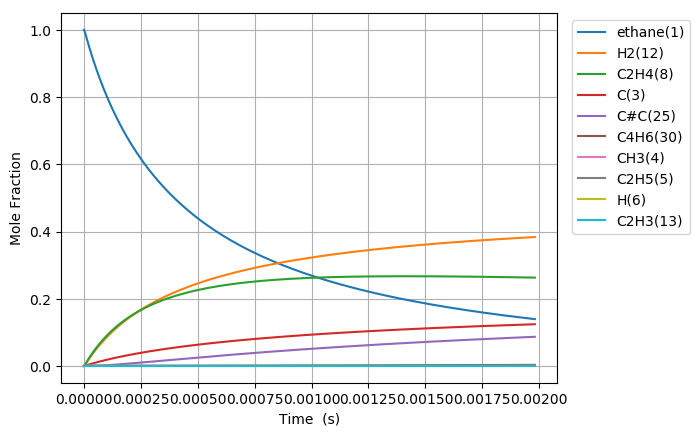

The table this chart was drawn from, first rows:
Time (s), Volume (m^3), Ar, He, Ne, N2, ethane(1), CH3(4), C2H5(5), C(3), H(6), C2H4(8), H2(12), C3H7(14), C2H3(13), C#C(25), C3H5(32), C4H7(28), C4H7(50), C4H6(30), C4H7(51)
5.415576964037007e-19, 0.1122, 0.0, 0.0, 0.0, 0.0, 1, 2.1794268627166945e-16, 7.0196177966240773e-19, 1.9371428954653337e-29, 7.0196177966263585e-19, 1.4001591240249689e-29, 4.2017807471230161e-30, 2.6415700784950339e-57, 2.2581854546027962e-49, 1.1052019715967702e-59, 4.3637204863197943e-87, 7.8071059757058143e-90, 2.7956472972734778e-98, 2.6625315762584432e-100, 6.0013323232254663e-101
1.516361549930362e-18, 0.1122, 0.0, 0.0, 0.0, 0.0, 1, 6.1023952156061173e-16, 1.9654929830857533e-18, 1.1700343088609732e-28, 1.9654929830871315e-18, 8.4569611092221579e-29, 2.5378755712965113e-29, 8.3055189753385273e-56, 2.6809177790500285e-48, 2.472292608854258e-58, 4.9634172099175901e-85, 6.0243127440897702e-88, 3.9109977313593836e-96, 3.724776827783651e-98, 8.3956277282982754e-99
3.4659692569836846e-18, 0.1122, 0.0, 0.0, 0.0, 0.0, 1, 1.3948331921382442e-15, 4.49255539005649e-18, 5.6332115400118553e-28, 4.4925553900631252e-18, 4.0716627328316278e-28, 1.2218778413146862e-28, 1.8529155934780484e-54, 2.632140987829707e-47, 4.8848336046855712e-57, 4.4933627549367233e-83, 6.5655907107095592e-86, 8.5029529945470401e-94, 8.0981006178699121e-96, 1.8253076915608534e-96
7.365184671090329e-18, 0.1122, 0.0, 0.0, 0.0, 0.0, 1, 2.9640205332925018e-15, 9.5466802044941452e-18, 2.46017147723959e-27, 9.5466802045231266e-18, 1.7782020876842954e-27, 5.3362615493764674e-28, 3.4703058354652052e-53, 2.3280989216919628e-46, 8.6923004978912977e-56, 3.4055691281126264e-81, 5.371060843688814e-84, 1.3932882983866471e-91, 1.3269537249586625e-93, 2.9909468289892113e-94
1.516361549930362e-17, 0.1122, 0.0, 0.0, 0.0, 0.0, 1, 6.1023952155969886e-15, 1.9654929835354193e-17, 1.0270731631744724e-26, 1.9654929835475181e-17, 7.4236436771336478e-27, 2.227784152601835e-27, 5.9940903094528407e-52, 1.9569074658569649e-45, 1.4660835599849212e-54, 2.3680216581164101e-79, 3.8655914739250391e-82, 2.0072001342968661e-89, 1.9116494699246849e-91, 4.308848008133454e-92
3.07604771557302e-17, 0.1122, 0.0, 0.0, 0.0, 0.0, 1, 1.2379144580189842e-14, 3.9871429105013196e-17, 4.1959289972831606e-26, 3.9871429105507467e-17, 3.0328006703181371e-26, 9.1012251735387243e-27, 9.959270641196537e-51, 1.6043910435119486e-44, 2.4080467536977153e-53, 1.5790046872102128e-77, 2.6202237390772724e-80, 2.7222399478080446e-87, 2.5926839300209935e-89, 5.8438961518196665e-90
6.195420046858336e-17, 0.1122, 0.0, 0.0, 0.0, 0.0, 1, 2.4932643309311088e-14, 8.0304427676086916e-17, 1.6960615878301849e-25, 8.0304427678084841e-17, 1.2259065218035839e-25, 3.6788607329056059e-26, 1.6236124548890825e-49, 1.2992775797005432e-43, 3.9035478948443059e-52, 1.031391414374132e-75, 1.7252729254637655e-78, 3.5855877849817862e-85, 3.4150314818036957e-87, 7.6974632710377007e-88
1.243416470942897e-16, 0.1122, 0.0, 0.0, 0.0, 0.0, 1, 5.0039640767295684e-14, 1.6117042494525708e-16, 6.8197890491309692e-25, 1.6117042495329069e-16, 4.9293162112692205e-25, 1.4792537218434085e-25, 2.6221383913330881e-48, 1.0457718174989691e-42, 6.2865446314499348e-51, 6.6683941959631313e-74, 1.1198893452282047e-76, 4.6551476794215147e-83, 4.4339436736450306e-85, 9.9940860670972777e-86
2.4911654034570234e-16, 0.1122, 0.0, 0.0, 0.0, 0.0, 1, 1.0025363568223344e-13, 3.2290241999168865e-16, 2.7350404311932963e-24, 3.2290242002390701e-16, 1.9768762733239576e-24, 5.93246904789319e-25, 4.2150106880283462e-47, 8.391663228620403e-42, 1.009129988117118e-49, 4.2895043845688082e-72, 7.2179803289663157e-75, 6.0004453431291194e-81, 5.7159036959840666e-83, 1.288361730038952e-83
4.986663268485276e-16, 0.1122, 0.0, 0.0, 0.0, 0.0, 1, 2.0068162550798294e-13, 6.4636641211691607e-16, 1.0954427619683633e-23, 6.4636641224595745e-16, 7.917816453614206e-24, 2.3760819873161693e-24, 6.7597292119176319e-46, 6.723547148717929e-41, 1.6172403557702439e-48, 2.7522597400089275e-70, 4.6357916596621725e-73, 7.7062729102549334e-79, 7.3423521527511602e-81, 1.6549623653783664e-81
9.977658998541783e-16, 0.1122, 0.0, 0.0, 0.0, 0.0, 1, 4.0153760514297824e-13, 1.2932944044968284e-15, 4.3846258539182233e-23, 1.2932944050133303e-15, 3.1691900467223799e-23, 9.5105202675515342e-24, 1.0828151424658723e-44, 5.382933614019155e-40, 2.5896952594229787e-47, 1.7636836485793628e-68, 2.9721271067525407e-71, 9.8774569417002039e-77, 9.4148786792071507e-79, 2.1221087596631149e-79
1.9959650458654795e-15, 0.1122, 0.0, 0.0, 0.0, 0.0, 1, 8.0324956434695333e-13, 2.587150421774482e-15, 1.7544214653863652e-22, 2.5871504238411647e-15, 1.2680888430211443e-22, 3.8054469656061617e-23, 1.7335111849792288e-43, 4.3079951841660081e-39, 4.1452104085651829e-46, 1.129475767325255e-66, 1.9038324376474188e-69, 1.2643933931820055e-74, 1.2061715941933649e-76, 2.7187044786852992e-77
3.9923633378880815e-15, 0.1122, 0.0, 0.0, 0.0, 0.0, 1, 1.6066734824908435e-12, 5.1748625864011015e-15, 7.0188282710245734e-22, 5.1748625946691992e-15, 5.073181247670214e-22, 1.522426626837412e-22, 2.7744221965147296e-42, 3.4470703814175815e-38, 6.6337229056977857e-45, 7.2309659628553058e-65, 1.2189863682175447e-67, 1.6164792869397362e-72, 1.5445811729960572e-74, 3.4814778419478936e-75
7.985159921933286e-15, 0.1122, 0.0, 0.0, 0.0, 0.0, 1, 3.2135213177223783e-12, 1.0350287435939526e-14, 2.8077598058744093e-21, 1.0350287469014766e-14, 2.0294377733928483e-21, 6.0902024924975472e-22, 4.4397141671158322e-41, 2.7579496700142473e-37, 1.0615153851725077e-43, 4.6285890257139462e-63, 7.8032031739409811e-66, 2.0627710961774923e-70, 1.9774957702374619e-72, 4.4572649107485389e-73
1.5970753090023696e-14, 0.1122, 0.0, 0.0, 0.0, 0.0, 1, 6.4272169839604736e-12, 2.0701139216156704e-14, 1.1231496229072887e-20, 2.0701139348464354e-14, 8.1180823535525208e-21, 2.4361804124885737e-21, 7.1040379729764818e-40, 2.2065149167815804e-36, 1.6985485791163033e-42, 2.9625794092447929e-61, 4.9945696868039558e-64, 2.6234488332968792e-68, 2.5314602619009719e-70, 5.7058975162068169e-71
3.194193942620452e-14, 0.1122, 0.0, 0.0, 0.0, 0.0, 1, 1.2854608299536763e-11, 4.1402851101148903e-14, 4.4926898898706734e-20, 4.1402851630400683e-14, 3.2472997542493604e-20, 9.7449222039073785e-21, 1.1366806910406419e-38, 1.7653345335562472e-35, 2.7178670789277358e-41, 1.8961869643612456e-59, 3.1966663819219813e-62, 3.3150397390142886e-66, 3.2404144720386973e-68, 7.3038753803837443e-69
6.388431209856616e-14, 0.1122, 0.0, 0.0, 0.0, 0.0, 1, 2.5709390863089726e-11, 8.2806308169337234e-14, 1.7970942321587065e-19, 8.2806310286449075e-14, 1.2989337121074777e-19, 3.8980103682631152e-20, 1.8187007644932796e-37, 1.4124135096739694e-34, 4.3490273842415526e-40, 1.2136617940258321e-57, 2.0458873154318495e-60, 4.1370324409760361e-64, 4.1477740848719272e-66, 9.3490560388253654e-67
1.2776905744328945e-13, 0.1122, 0.0, 0.0, 0.0, 0.0, 1, 5.1418955719797175e-11, 1.6561335549830962e-13, 7.1884134524137387e-19, 1.656133639674656e-13, 5.1957660511530696e-19, 1.559213545127486e-19, 2.9098792434280975e-36, 1.1301441084441108e-33, 6.9597192989485846e-39, 7.7685119603128272e-56, 1.3093590821120664e-58, 5.0427639509554383e-62, 5.309116387122269e-64, 1.1966707356932725e-64
2.55538548132736e-13, 0.1122, 0.0, 0.0, 0.0, 0.0, 1, 1.0283808435161796e-10, 3.3122798292487776e-13, 2.8753726626938088e-18, 3.3122801680691181e-13, 2.0783155264408504e-18, 6.2368817797911408e-19, 4.6556090196746315e-35, 9.0444852133335404e-33, 1.1139526244998752e-37, 4.9731514587509146e-54, 1.1073421498213477e-56, 7.7730114843157853e-60, 8.9629152909146966e-62, 2.020231878710787e-62
5.110775295116291e-13, 0.1122, 0.0, 0.0, 0.0, 0.0, 1, 2.0567633728888159e-10, 6.6245936883842949e-13, 1.1501505029898316e-17, 6.624595044093319e-13, 8.3133032409789201e-18, 2.4947652746991614e-18, 7.4482909477920534e-34, 7.2408876807691991e-32, 1.7835878085595008e-36, 3.184461709848449e-52, 7.1154541740752304e-55, 8.5209743902479267e-58, 1.1540014308743747e-59, 2.6011014775890595e-60
1e-12, 0.1122, 0.0, 0.0, 0.0, 0.0, 1, 4.0243664440593786e-10, 1.2962121937503298e-12, 4.4510257763436079e-17, 1.2962127187290349e-12, 3.2172309201692175e-17, 9.6546909674112467e-18, 1.1430804105002277e-32, 5.5810819298335455e-31, 2.7416229890944409e-35, 1.9530908465882879e-50, 4.3631755803915184e-53, 8.0549621004636094e-56, 1.4148168756448287e-57, 3.1889611109981193e-58
1.0221554922694153e-12, 0.1122, 0.0, 0.0, 0.0, 0.0, 1, 4.1135282585788494e-10, 1.3249306647945781e-12, 4.6006047403058798e-17, 1.3249312074192741e-12, 3.3253478618053418e-17, 9.9791425684178458e-18, 1.191503841820366e-32, 5.8011762820715949e-31, 2.8577771521205197e-35, 2.0401520036224107e-50, 4.5576682549400399e-53, 8.4161109479082687e-56, 1.4784062819957131e-57, 3.3322900038758548e-58
2.0443114177849876e-12, 0.1122, 0.0, 0.0, 0.0, 0.0, 1, 8.2270573377369644e-10, 2.6499073523221626e-12, 1.8402423238083281e-16, 2.6499095255474571e-12, 1.3301591281388397e-16, 3.991718397603502e-17, 1.9056906399069256e-31, 4.6544810335247549e-30, 4.5853546923104269e-34, 1.3083752199025868e-48, 2.9231699295478215e-51, 7.4023432568132355e-54, 1.8964068403757788e-55, 4.2744140584238912e-56
3.06646734330056e-12, 0.1122, 0.0, 0.0, 0.0, 0.0, 1, 1.234058572424602e-09, 3.974918134427013e-12, 3.9105150767246278e-16, 3.9749227565342141e-12, 2.8266171406144138e-16, 8.4824906624575336e-17, 7.2641839207467834e-31, 1.3334758255744391e-29, 1.6903337981788929e-33, 7.3023651619898529e-48, 1.4513862536182967e-50, 3.9359233818178859e-53, 1.1238878038074671e-54, 2.5331840710730224e-55
4.0886232688161325e-12, 0.1122, 0.0, 0.0, 0.0, 0.0, 1, 1.6454113418104659e-09, 5.2999630102082845e-12, 6.6708786336756452e-16, 5.2999709012669093e-12, 4.8219216594202097e-16, 1.4470270494635595e-16, 1.9541982907844495e-30, 2.8187085756867475e-29, 4.2941159192239122e-33, 2.7561609504258585e-47, 6.1490726610124176e-50, 1.6973668091674526e-52, 5.0820037041826857e-54, 1.1454550877288776e-54
6.1329351198472774e-12, 0.1122, 0.0, 0.0, 0.0, 0.0, 1, 2.4681167179096238e-09, 7.9501327743893846e-12, 1.38112063200831e-15, 7.9501491335492431e-12, 9.9833327215080618e-16, 2.9959337621817827e-16, 7.9022903983342633e-30, 7.7354540542164123e-29, 1.5071032790387042e-32, 2.0082505738694651e-46, 5.5669022137034158e-49, 1.6114431783355224e-51, 5.286449133616769e-53, 1.1915324471525306e-53
8.177246970878423e-12, 0.1122, 0.0, 0.0, 0.0, 0.0, 1, 3.2908218392402077e-09, 1.0600427905518423e-11, 2.3489243222126017e-15, 1.0600455763318539e-11, 1.697928692770063e-15, 5.0953763160639683e-16, 2.1400763441919058e-29, 1.625480534241092e-28, 3.7778008515113125e-32, 7.3972019715972489e-46, 2.2015852876014934e-48, 6.6242373175825463e-51, 2.3724337454492928e-52, 5.3473013528749847e-53
1e-11, 0.1122, 0.0, 0.0, 0.0, 0.0, 1, 4.0243634320196042e-09, 1.2963604551015202e-11, 3.4460798722094809e-15, 1.2963645479365941e-11, 2.4910538870113987e-15, 7.4754977553856977e-16, 4.9975085700347745e-29, 2.9079928706193763e-28, 8.4330546252646098e-32, 3.2106843192251437e-45, 9.6254196877091633e-48, 3.1528677930276736e-50, 1.6072726809379696e-51, 3.6226150457291849e-52
1.2265870672940713e-11, 0.1122, 0.0, 0.0, 0.0, 0.0, 1, 4.9362312455180166e-09, 1.5901429792354214e-11, 5.1178262961898654e-15, 1.5901490672669263e-11, 3.699572504211333e-15, 1.1102191985961406e-15, 1.0723328022373419e-28, 5.1895603473638163e-28, 1.7677547968166327e-31, 8.8984787338708925e-45, 2.6683728047745697e-47, 8.934561940251899e-50, 4.8949553415522914e-51, 1.103265500877091e-51
1.6354494375003003e-11, 0.1122, 0.0, 0.0, 0.0, 0.0, 1, 6.5816395492361631e-09, 2.1202974246083291e-11, 8.9851792500545938e-15, 2.1203081439123979e-11, 6.4954253869330878e-15, 1.949239241568587e-15, 3.2152315361093205e-28, 1.1915116887419418e-27, 5.1661702470152461e-31, 4.131684635123591e-44, 1.2831455081748058e-46, 4.4327039183797851e-49, 2.8473062897067852e-50, 6.4174333893400858e-51
2.4531741779127582e-11, 0.1122, 0.0, 0.0, 0.0, 0.0, 1, 9.8724528337484605e-09, 3.1807698057732671e-11, 2.0030416185552639e-14, 3.1807938516617891e-11, 1.4481155694842537e-14, 4.3457181594647518e-15, 1.6606479081128983e-27, 4.0625646225088686e-27, 2.6777202616252673e-30, 5.3271262429656635e-43, 1.6259315399483015e-45, 5.9423775048852171e-48, 5.9607999313003604e-49, 1.3434274288750571e-49
4.088623658737674e-11, 0.1122, 0.0, 0.0, 0.0, 0.0, 1, 1.6454066107411663e-08, 5.3023685056594188e-11, 5.5366366802706341e-14, 5.3024358436171507e-11, 4.0033873349972597e-14, 1.2014000160009171e-14, 1.3519725726619653e-26, 1.9927741571891509e-26, 2.3095515458817191e-29, 1.4304107675904883e-41, 4.1488668659853332e-44, 1.5845072894131283e-46, 2.9230413624495941e-47, 6.5872415130421314e-48
7.359522620387506e-11, 0.1122, 0.0, 0.0, 0.0, 0.0, 1, 2.9617239456706103e-08, 9.5481808182295019e-11, 1.7903424946764806e-13, 9.5484043720812285e-11, 1.2949661650961225e-13, 3.8861722517494916e-14, 1.486307642536069e-25, 1.2905996372416718e-25, 2.8388796148842167e-28, 6.1171817060381799e-40, 1.7012442195286678e-42, 6.6623105289108983e-45, 2.3724177718990082e-45, 5.3453536743700861e-46
9.999999999999999e-11, 0.1122, 0.0, 0.0, 0.0, 0.0, 1, 4.0243337244867269e-08, 1.2978212068084254e-10, 3.3041243423995463e-13, 1.2978632356631615e-10, 2.3904516308176435e-13, 7.1737503225969996e-14, 4.7890990544912792e-25, 3.3371088297785615e-25, 9.3968641903893532e-28, 3.1185521453181916e-39, 9.3958636897955697e-42, 3.6942933192236111e-44, 1.5218585730627724e-44, 3.4287466200794148e-45
1.0630421582037338e-10, 0.1122, 0.0, 0.0, 0.0, 0.0, 1, 4.2780341871515431e-08, 1.3797477714708254e-10, 3.7336396910381939e-13, 1.379795430462038e-10, 2.7013157024732846e-13, 8.1066636135961857e-14, 5.869883379030286e-25, 3.9796932147476259e-25, 1.1550836815195437e-27, 3.9845257801995023e-39, 1.2072486977252912e-41, 4.7479206077102987e-44, 1.9732828809295673e-44, 4.4457913282532094e-45
1.7172219505337e-10, 0.1122, 0.0, 0.0, 0.0, 0.0, 1, 6.9106333867506753e-08, 2.2306510529585151e-10, 9.7401458264213349e-13, 2.2307813617674066e-10, 7.0513898843568646e-13, 2.1161625667698324e-13, 4.0446497291645617e-24, 1.9205157754290573e-24, 9.1018062493667729e-27, 9.1279295369225578e-38, 2.8244753516544574e-40, 1.1212887650353555e-42, 8.0212647624191073e-43, 1.8065782472633616e-43
2.3714017428636665e-10, 0.1122, 0.0, 0.0, 0.0, 0.0, 1, 9.5432042061638638e-08, 3.082944642510696e-10, 1.8573183627207925e-12, 3.0832034240550785e-10, 1.3453530841077485e-12, 4.0375482555010538e-13, 1.3704837958109844e-23, 5.4403874916724994e-24, 3.3193095332853251e-26, 5.1932044473432424e-37, 1.7239408210274516e-39, 6.8589118136431374e-42, 5.7983599113466396e-42, 1.3057593428961713e-42
3.025581535193633e-10, 0.1122, 0.0, 0.0, 0.0, 0.0, 1, 1.2175746641897378e-07, 3.9366262991039255e-10, 3.0232736310355286e-12, 3.9370638325040915e-10, 2.1910958139251787e-12, 6.5758232845179838e-13, 3.441120613160567e-23, 1.2085044214686598e-23, 8.8854714982247496e-26, 1.9952320320918054e-36, 7.0700245135640751e-39, 2.8166177169248821e-41, 2.6884604602666101e-41, 6.0536002879552254e-42
3.679761327523599e-10, 0.1122, 0.0, 0.0, 0.0, 0.0, 1, 1.4808260690417794e-07, 4.791693723662616e-10, 4.4718780986152474e-12, 4.792364853967349e-10, 3.2426970987563532e-12, 9.7320153431983266e-13, 7.2448473728237372e-23, 2.3231785854710234e-23, 1.9897280506981646e-25, 6.1328575180646791e-36, 2.2928322999905433e-38, 9.1437692202746738e-41, 9.6897067733590763e-41, 2.1815993238999763e-41
4.988120912183531e-10, 0.1122, 0.0, 0.0, 0.0, 0.0, 1, 2.0073203612834619e-07, 6.5059774055925751e-10, 8.2170253180709563e-12, 6.5072970792328132e-10, 5.9646921914853329e-12, 1.7901958507687907e-12, 2.3123867086257203e-22, 6.54275707073992e-23, 7.16100443581048e-25, 3.8689635725558127e-35, 1.5695688807227858e-37, 6.2709146564810744e-40, 8.1628132244042638e-40, 1.8373963804183817e-40
6.296480496843464e-10, 0.1122, 0.0, 0.0, 0.0, 0.0, 1, 2.5338032945324297e-07, 8.2257774017241384e-10, 1.3092739911434194e-11, 8.2280181102453235e-10, 9.5139677396263546e-12, 2.8555623586379011e-12, 5.6324508323996902e-22, 1.4712293628983004e-22, 1.9346089009607553e-24, 1.5013401880281524e-34, 6.4644867935358481e-37, 2.584683449124752e-39, 3.8227000971732855e-39, 8.6031933117895343e-40
7.604840081503397e-10, 0.1122, 0.0, 0.0, 0.0, 0.0, 1, 3.060274865834448e-07, 9.9510745718910312e-10, 1.9099000509405265e-11, 9.9545467940983401e-10, 1.3893282722677476e-11, 4.1701713592130389e-12, 1.1632921097788525e-21, 2.8765276294768996e-22, 4.4072455788355994e-24, 4.5945123399743641e-34, 2.085392668599784e-36, 8.3441367680733537e-39, 1.3783789921292191e-38, 3.1015977543465067e-39
8.91319966616333e-10, 0.1122, 0.0, 0.0, 0.0, 0.0, 1, 3.586735072263085e-07, 1.1681850080868563e-09, 2.6235785735034141e-11, 1.1686901673102654e-09, 1.9105361217762321e-11, 5.7348887414714097e-12, 2.1467901715145402e-21, 5.1060230166325889e-22, 8.960023036214942e-24, 1.2176594425067563e-33, 5.7656379890420055e-36, 2.3083539760752724e-38, 4.2588985521511069e-38, 9.5815607325721961e-39
9.999999999999999e-10, 0.1122, 0.0, 0.0, 0.0, 0.0, 1, 4.0240352048941835e-07, 1.312368634977032e-09, 3.3023571676358761e-11, 1.3130339886487049e-09, 2.4069863324145359e-11, 7.2254006546842954e-12, 3.3550295682749272e-21, 7.7940938477630493e-22, 1.5267103092769969e-23, 2.6279567632484783e-33, 1.282704509338626e-35, 5.13872466438262e-38, 1.0876643693592009e-37, 2.4464378484787551e-38
1.0749967806374531e-09, 0.1122, 0.0, 0.0, 0.0, 0.0, 1, 4.3257981315061298e-07, 1.4120845297028985e-09, 3.8162477228469943e-11, 1.4128769245508505e-09, 2.783261554291837e-11, 8.3551795107187147e-12, 4.4406886185930609e-21, 1.0185650594494213e-21, 2.1379878113270865e-23, 4.211555445922427e-33, 2.085273349114912e-35, 8.3566901038304798e-38, 1.8934036038903212e-37, 4.2583052833627395e-38
1.2586735946585733e-09, 0.1122, 0.0, 0.0, 0.0, 0.0, 1, 5.064838778838396e-07, 1.6570552368753095e-09, 5.2317169825712381e-11, 1.6582203203109116e-09, 3.8213516445035451e-11, 1.147238982538591e-11, 8.1671791369229652e-21, 1.8336271824533694e-21, 4.4983175602704483e-23, 1.1974494175956246e-32, 6.1483614986463332e-35, 2.465517530990384e-37, 6.9300672962929063e-37, 1.5575491684451708e-37
1.6260272227008134e-09, 0.1122, 0.0, 0.0, 0.0, 0.0, 1, 6.5428528063845214e-07, 2.1501905550785359e-09, 8.7310330105765397e-11, 2.1523963652074577e-09, 6.3965050295526648e-11, 1.9206980207527963e-11, 2.1815728277742201e-20, 4.8153289488738174e-21, 1.5301732501941074e-22, 6.5640069806185779e-32, 3.6066953907879028e-34, 1.4473953445101453e-36, 5.5052957640836607e-36, 1.23602934584265e-36
1.955816143309083e-09, 0.1122, 0.0, 0.0, 0.0, 0.0, 1, 7.8696521941469778e-07, 2.5965000545267458e-09, 1.2631622167549305e-10, 2.600028347003817e-09, 9.2789673546199297e-11, 2.7867416529086538e-11, 4.3900270113742602e-20, 9.6892936824143292e-21, 3.6771755563024924e-22, 2.1340496521557063e-31, 1.2283483817556256e-33, 4.9310894773131082e-36, 2.2101059147746306e-35, 4.9586416988578816e-36
2.2856050639173523e-09, 0.1122, 0.0, 0.0, 0.0, 0.0, 1, 9.1963792096896246e-07, 3.0461876165825798e-09, 1.7250378451886252e-10, 3.0514630277991427e-09, 1.2705602670024059e-10, 3.8166428939045877e-11, 7.8728680068173112e-20, 1.7502805337496024e-20, 7.676063850338357e-22, 5.6423874159744592e-31, 3.3983599508071757e-33, 1.3645246346960484e-35, 6.869164748280671e-35, 1.5403327473126245e-35
2.6153939845256217e-09, 0.1122, 0.0, 0.0, 0.0, 0.0, 1, 1.0523033807495476e-06, 3.4992258838390147e-09, 2.2587268918439941e-10, 3.5067273055352825e-09, 1.668049838444797e-10, 5.0117928580934809e-11, 1.300022471960318e-19, 2.9251813066980555e-20, 1.4543290545098889e-21, 1.3157979101450561e-30, 8.2760953779274925e-33, 3.3236592405651304e-35, 1.8543857881939396e-34, 4.1560335135074652e-35
2.945182905133891e-09, 0.1122, 0.0, 0.0, 0.0, 0.0, 1, 1.1849615942052144e-06, 3.9555879614081501e-09, 2.8642260682514466e-10, 3.9658476144977514e-09, 2.1207706078351263e-10, 6.3735931102073972e-11, 2.0168592627529532e-19, 4.6081115371962145e-20, 2.5631304302118447e-21, 2.79666688374094e-30, 1.8317453823530184e-32, 7.3573708318708696e-35, 4.5256667754185784e-34, 1.013733449451866e-34
3.2749718257421606e-09, 0.1122, 0.0, 0.0, 0.0, 0.0, 1, 1.3176125567852789e-06, 4.4152473647790619e-09, 3.5415320917608979e-10, 4.4288499775888818e-09, 2.629124546897945e-10, 7.9034544107189589e-11, 2.9791979582167945e-19, 6.9266961436211026e-20, 4.2650449617057234e-21, 5.5056213780381956e-30, 3.7468944344766596e-32, 1.5051724749270495e-34, 1.0160386385144768e-33, 2.2745982915208026e-34
3.60476074635043e-09, 0.1122, 0.0, 0.0, 0.0, 0.0, 1, 1.4502562639393767e-06, 4.8781780023260745e-09, 4.2906416853514335e-10, 4.8957600238170181e-09, 3.193510585596167e-10, 9.6027964133416702e-11, 4.2298522117115907e-19, 1.0021174069080217e-19, 6.7702454757668122e-21, 1.0173231105180086e-29, 7.1749133950310873e-32, 2.8825683166706614e-34, 2.125673073530917e-33, 4.7559003527784228e-34
4.264338587566969e-09, 0.1122, 0.0, 0.0, 0.0, 0.0, 1, 1.7155218937687773e-06, 5.8137506360769157e-09, 6.0042585037817331e-10, 5.8414036535943012e-09, 4.4919590672839872e-10, 1.3515647387599831e-10, 7.7739473204175816e-19, 1.9164016987199813e-19, 1.5261762011412837e-20, 2.980960999879664e-29, 2.261159505812713e-31, 9.0859941099321314e-34, 7.9628395354127141e-33, 1.7790739634624752e-33
4.923916428783508e-09, 0.1122, 0.0, 0.0, 0.0, 0.0, 1, 1.9807584472938936e-06, 6.7621051142200437e-09, 8.0050504240718377e-10, 6.8029755296340468e-09, 6.0192458001244117e-10, 1.8123685296602968e-10, 1.3016242625461255e-18, 3.3415637278093166e-19, 3.0661689204418492e-20, 7.4353185122914204e-29, 6.0251187898140627e-31, 2.4213805759825089e-33, 2.4534328383775928e-32, 5.4740733347918961e-33
5.583494270000047e-09, 0.1122, 0.0, 0.0, 0.0, 0.0, 1, 2.245965888117888e-06, 7.7230469277134448e-09, 1.0292991442579431e-09, 7.7806664206688594e-09, 7.7784523107804837e-10, 2.343859154335387e-10, 2.0338934492693052e-18, 5.4355639435405631e-19, 5.6470999649532076e-20, 1.6448086734994833e-28, 1.4154629089385774e-30, 5.6890278312184813e-33, 6.5229362778063032e-32, 1.4534866036947744e-32
6.2430721112165855e-09, 0.1122, 0.0, 0.0, 0.0, 0.0, 1, 2.5111441798466237e-06, 8.6963876024377658e-09, 1.2868055653576493e-09, 8.7746610426608312e-09, 9.7726134691741199e-10, 2.9472184859136458e-10, 3.0135661176312731e-18, 8.3757437865150508e-19, 9.7191074218995045e-20, 3.3199767010976681e-28, 3.0193642155936417e-30, 1.2136352040333162e-32, 1.5510037961030125e-31, 3.4516271101585949e-32
6.902649952433124e-09, 0.1122, 0.0, 0.0, 0.0, 0.0, 1, 2.7762932860886255e-06, 9.681944489565526e-09, 1.573021725102549e-09, 9.7851382683069229e-09, 1.2004719094404757e-09, 3.6236416397004229e-10, 4.280937702955611e-18, 1.2358144553429917e-18, 1.5843953852304568e-19, 6.2316993041191644e-28, 5.9664899637544101e-30, 2.3983827560701619e-32, 3.3789163372749047e-31, 7.5099436108201484e-32
7.562227793649663e-09, 0.1122, 0.0, 0.0, 0.0, 0.0, 1, 3.0414131704549536e-06, 1.0679540578247126e-08, 1.8879450530227098e-09, 1.0812271314202688e-08, 1.4477715394053164e-09, 4.3743365392697072e-10, 5.877135811055385e-18, 1.7596914972225373e-18, 2.4705870459161152e-19, 1.1024146074293343e-27, 1.1077135769117263e-29, 4.452966582975624e-32, 6.8572109460183719e-31, 1.5221459565191979e-31
8.221805634866202e-09, 0.1122, 0.0, 0.0, 0.0, 0.0, 1, 3.3065037965590348e-06, 1.1689004339502383e-08, 2.2315729889299441e-09, 1.1856227896793383e-08, 1.7194506165338824e-09, 5.200523556584755e-10, 7.8440669800383667e-18, 2.4323828211056866e-18, 3.7121119025729413e-19, 1.8562203926730466e-27, 1.9515965735385425e-29, 7.8456841542180498e-32, 1.310697744812482e-30, 2.9058076069763598e-31
... 675 more rows
